Dataset: dataset (GitHub, txfs19260817/Pokemon-sprites-classifier). Classes: amoonguss, arcanine, blissey, calyrex, celesteela, charizard, cinderace, clefable, darmanitan, dracovish, dracozolt, dragapult, durant, ferrothorn, glastrier, grimmsnarl, heatran, hippowdon, hydreigon, incineroar, indeedee, kartana, kyogre, lapras, mamoswine, metagross, milotic, mimikyu, moltres, ninetales, pheromosa, porygon 2, regieleki, rillaboom, rotom, shedinja, skarmory, spectrier, sylveon, tapu fini, tapu lele, thundurus, togekiss, torkoal, tornadus, toxapex, tyranitar, urshifu, venusaur, whimsicott, zacian, zapdos.

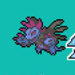
Label: hydreigon

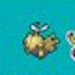
Label: shedinja

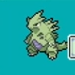
Label: tyranitar

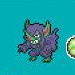
Label: grimmsnarl

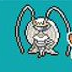
Label: pheromosa

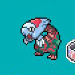
Label: dracovish
